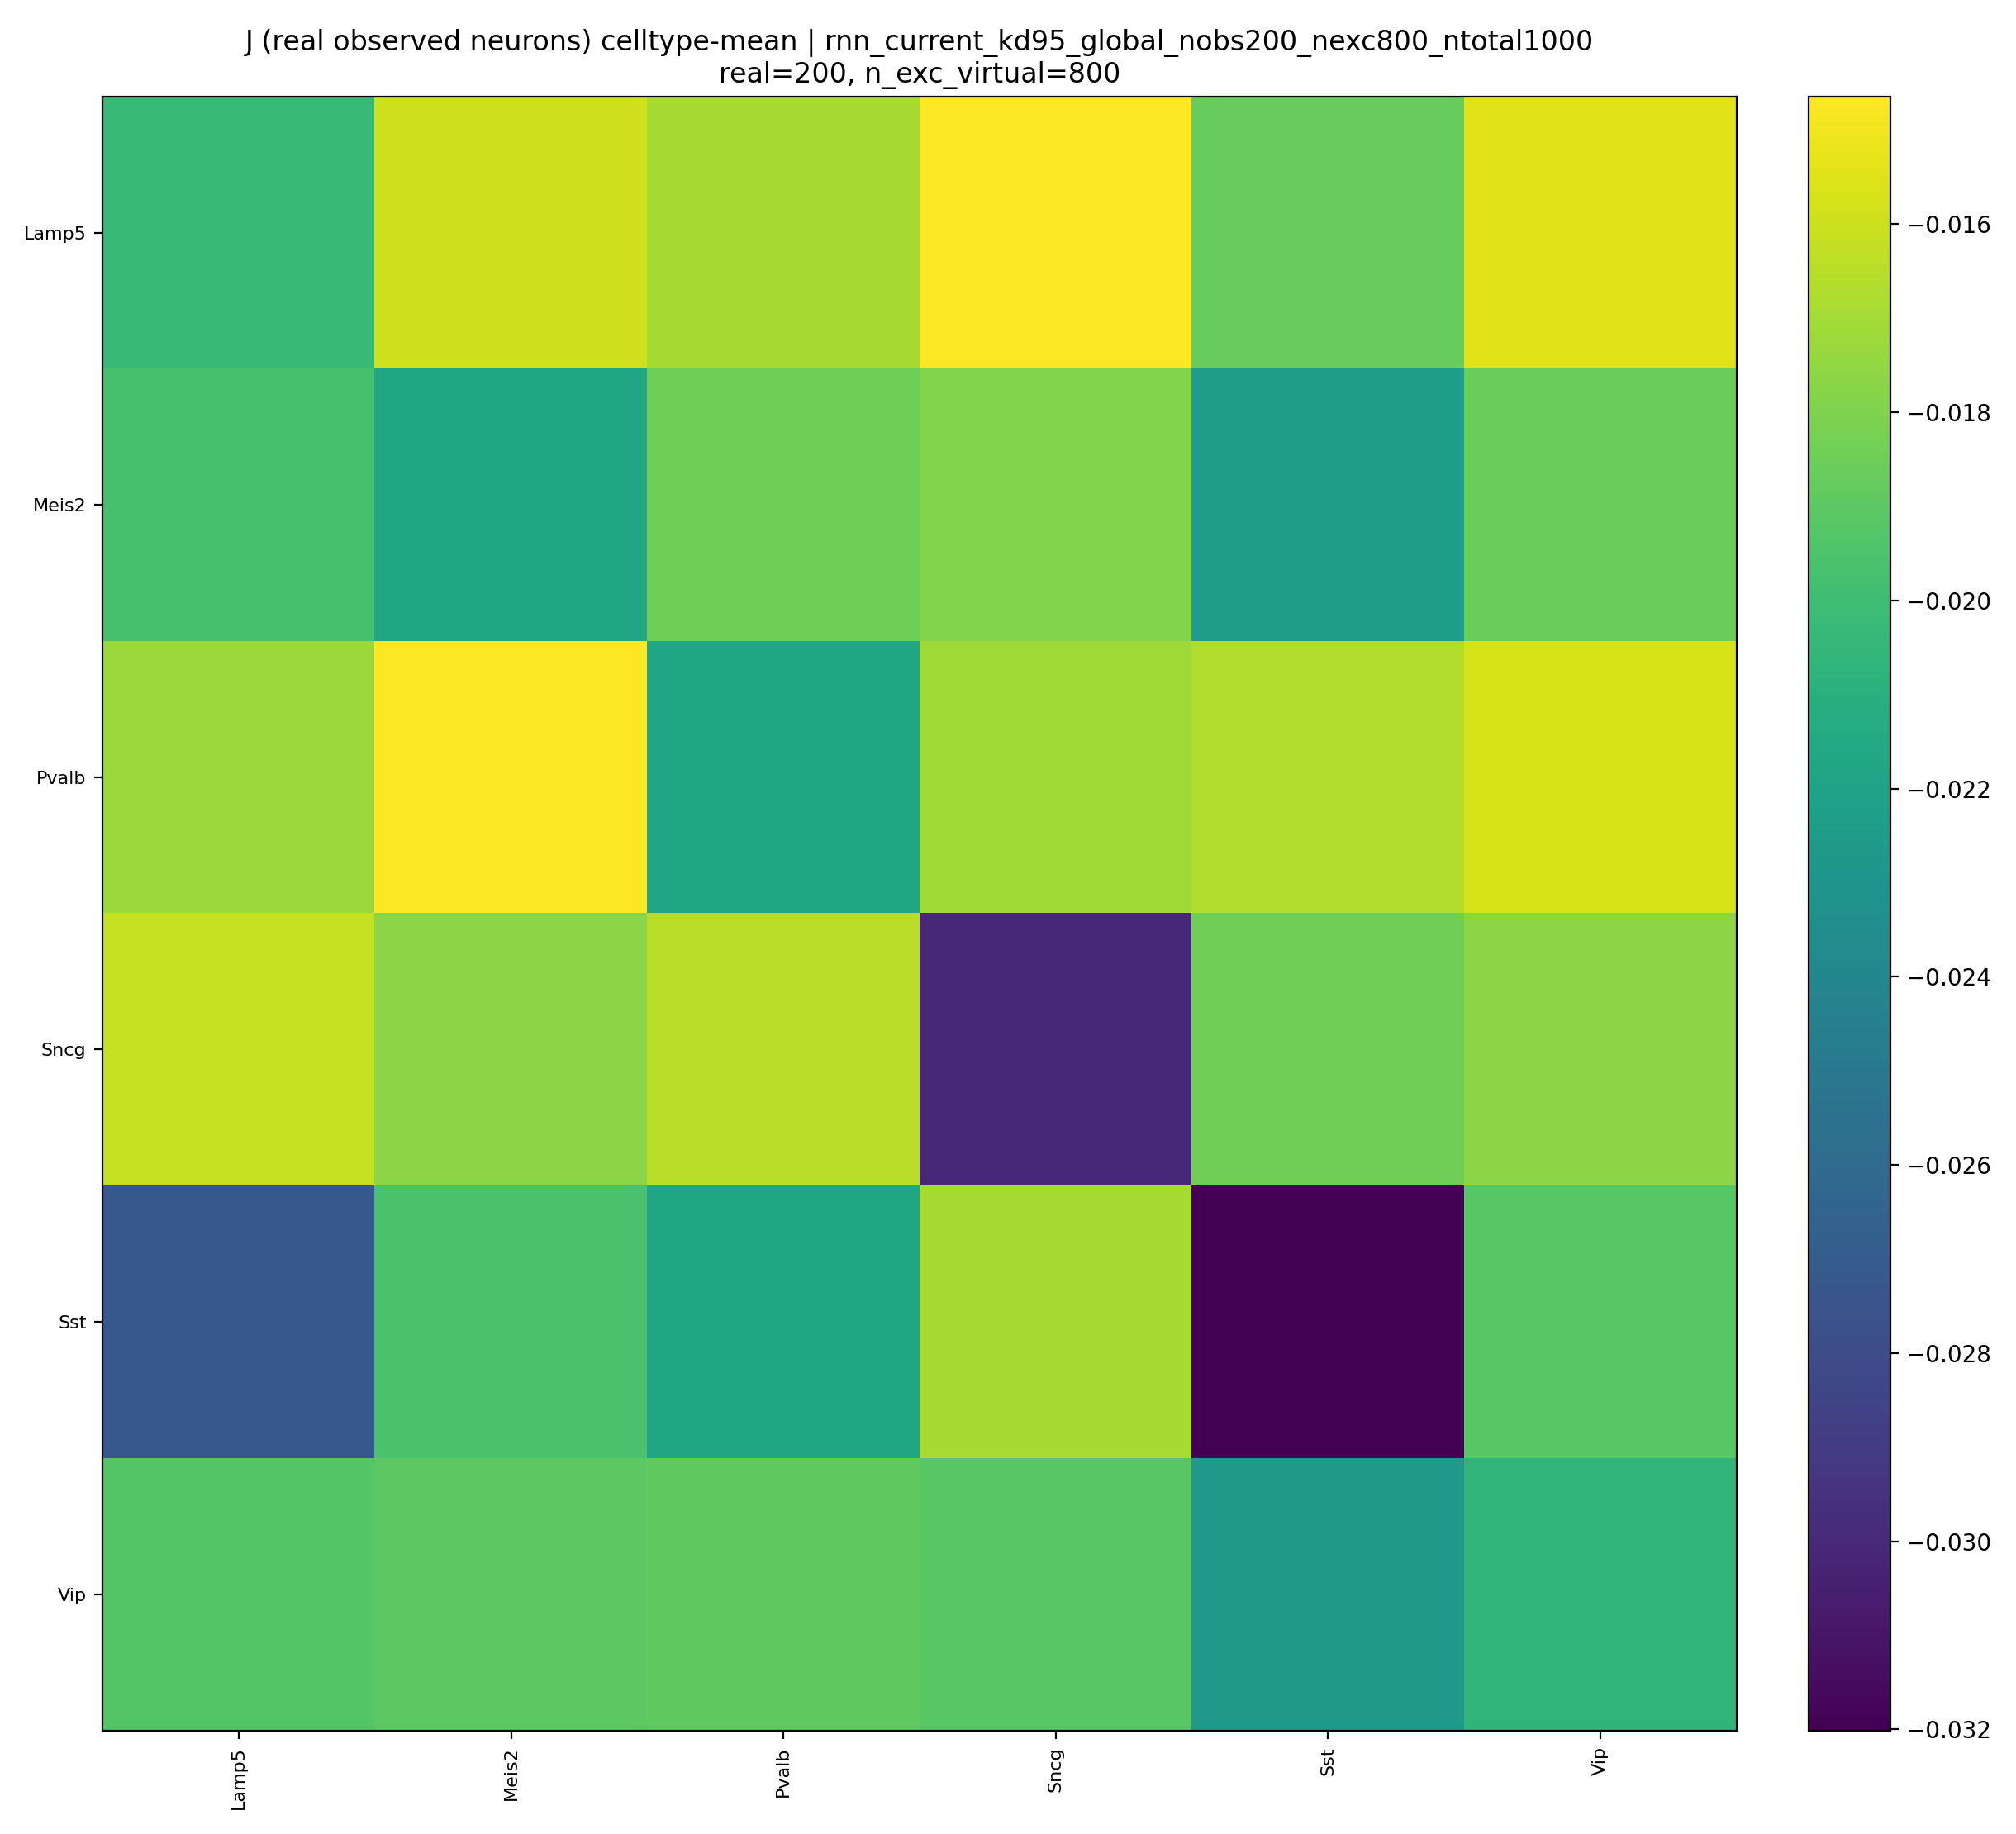

The data file committed next to this chart (first rows):
type, Lamp5, Meis2, Pvalb, Sncg, Sst, Vip
Lamp5, -0.02025, -0.01593, -0.01693, -0.01456, -0.01867, -0.01543
Meis2, -0.01972, -0.02175, -0.01847, -0.01788, -0.02236, -0.01857
Pvalb, -0.01723, -0.01468, -0.02183, -0.01711, -0.01667, -0.01568
Sncg, -0.01618, -0.01763, -0.01652, -0.02999, -0.01838, -0.01766
Sst, -0.02726, -0.01961, -0.02183, -0.01694, -0.03672, -0.01912
Vip, -0.01927, -0.01903, -0.01886, -0.01915, -0.02271, -0.02063
